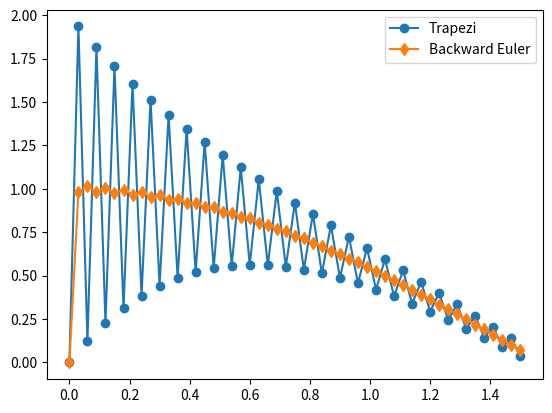

Recreate this plot in Python.
import numpy as np
import matplotlib.pyplot as plt
import math as m

def Fun(t,x):
    return -2000*(x-m.cos(t))

tf=1.5
t0=0
ts=50
k=(tf-t0)/ts
t=np.linspace(t0,tf,ts+1)
y=np.zeros((ts+1)) #trapz
yE=np.zeros((ts+1)) #Backward Euler
y0=0
y[0]=y0
yE[0]=0

for i in range (0,ts):
    y[i+1]=(y[i]+1000*k*(-y[i]+m.cos(t[i])+m.cos(t[i+1])))/(1+k*1000)
    yE[i+1]=(y[i]+2000*k*m.cos(t[i+1]))/(1+k*2000)

plt.plot(t,y,marker='o',label='Trapezi')        
plt.plot(t,yE,marker='d',label='Backward Euler')
plt.legend()
plt.show()